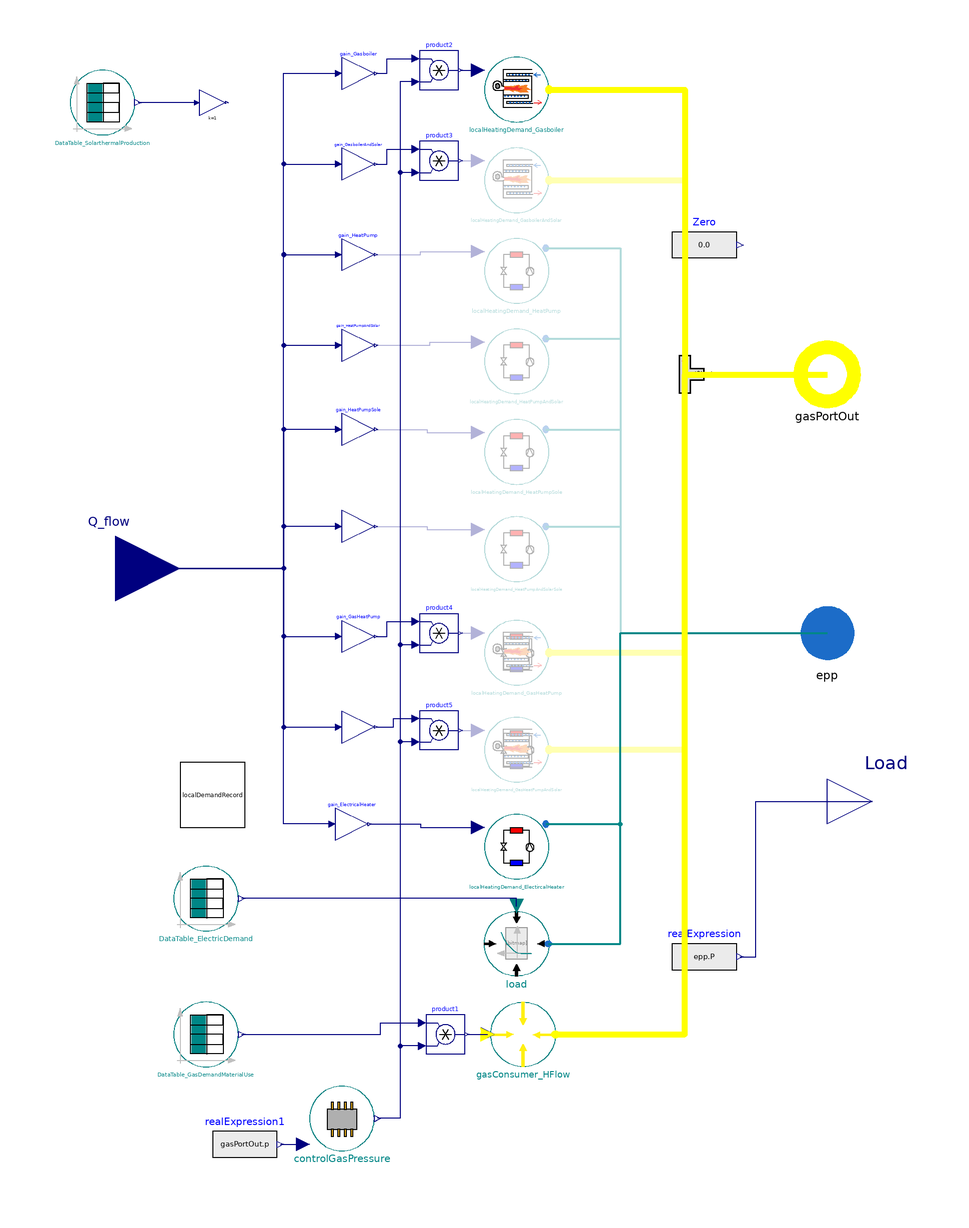

The component connection diagram of the Modelica model below, drawn from its own Placement and Line annotations.

redeclare model extends LocalDemand(redeclare package Config = Portfolio_Example)

    // _____________________________________________
    //
    //        Constants and  Hidden Parameters
    // _____________________________________________

    final inner parameter Real LocalGasDemandMaterialUse_real=if LocalGasDemandMaterialUse then 1 else 0;
    final parameter Integer NeededGasPortsForJunction=integer(2 + LocalGasDemandMaterialUse_real + Fraction[1]/max(1, Fraction[1]) + Fraction[2]/max(1, Fraction[2]) + Fraction[7]/max(1, Fraction[7]) + Fraction[8]/max(1, Fraction[8]));

    // _____________________________________________
    //
    //              Visible Parameters
    // _____________________________________________

    parameter TILMedia.VLEFluidTypes.BaseVLEFluid medium=simCenter.gasModel1 "Gas model to be used";

    parameter Real Fraction[10]=localDemandRecord.Fraction;
    parameter Modelica.Units.SI.Heat Q_demand_annual=localDemandRecord.Q_demand_annual;
    parameter Boolean LocalGasDemandMaterialUse=localDemandRecord.LocalGasDemandMaterialUse;
    parameter Modelica.Units.SI.Volume volume_junction=localDemandRecord.volume_junction;
    parameter Modelica.Units.SI.Pressure p_min=1e5;
    parameter Modelica.Units.SI.Pressure p_min_backin=2e5;
    parameter Modelica.Units.SI.Pressure p_gasGrid_desired=simCenter.p_amb_const + simCenter.p_eff_2 "desired gas grid pressure in region";

    parameter Integer n_gasPortOut_split=1 annotation (Dialog(group="GasPortSplitter"));
    parameter Real splitRatio[max(1, n_gasPortOut_split)]={0.1} annotation (Dialog(group="GasPortSplitter"));

    parameter Records.LocalDemandRecord localDemandRecord=Records.LocalDemandRecord() annotation (Placement(transformation(extent={{-100,-100},{-80,-80}})));
    parameter String localElectricDemand_pathToTable;
    parameter Real localElectricDemand_constantMultiplier=1.0 "Multiply output with constant factor";
    parameter String localGasDemand_pathToTable;
    parameter Real localGasDemand_constantMultiplier=1.0 "Multiply output with constant factor";
    parameter String localSolarthermalProduction_pathToTable;
    parameter Real localSolarthermalProduction_constantMultiplier=1.0 "Multiply output with constant factor";

    // _____________________________________________
    //
    //                 Outer Models
    // _____________________________________________

    outer TransiEnt.SimCenter simCenter;
    outer Modelica.Units.SI.Temperature T_region if Fraction[3] > 0;

    // _____________________________________________
    //
    //                  Interfaces
    // _____________________________________________

    // _____________________________________________
    //
    //           Instances of other Classes
    // _____________________________________________

    inner Modelica.Units.SI.HeatFlowRate Q_flow_solarthermal_pu=gain_SolarthermalProduction.y;

    TransiEnt.Basics.Tables.GenericDataTable DataTable_ElectricDemand(
      use_absolute_path=true,
      absolute_path=localElectricDemand_pathToTable,
      constantfactor=localElectricDemand_constantMultiplier) annotation (Placement(transformation(extent={{-102,-132},{-82,-112}})));

    TransiEnt.Consumer.Electrical.ExponentialElectricConsumerComplex load(useInputConnectorP=true, variability(
        kpf=localDemandRecord.loadVariability_kpf,
        kpu=localDemandRecord.loadVariability_kpu,
        kqf=localDemandRecord.loadVariability_kqf,
        kqu=localDemandRecord.loadVariability_kqu)) annotation (Placement(transformation(extent={{14,-146},{-6,-126}})));

    Modelica.Blocks.Math.Gain gain_HeatPump(k=if sum(Fraction) == 0 then 0 else -Fraction[3]/sum(Fraction)) annotation (Placement(transformation(extent={{-50,72},{-40,82}})));
    Modelica.Blocks.Math.Gain gain_HeatPumpAndSolar(k=if sum(Fraction) == 0 then 0 else -Fraction[4]/sum(Fraction)) annotation (Placement(transformation(extent={{-50,44},{-40,54}})));
    Modelica.Blocks.Math.Gain gain_GasboilerAndSolar(k=if sum(Fraction) == 0 then 0 else Fraction[2]/sum(Fraction)) annotation (Placement(transformation(extent={{-50,100},{-40,110}})));
    Modelica.Blocks.Math.Gain gain_Gasboiler(k=if sum(Fraction) == 0 then 0 else Fraction[1]/sum(Fraction)) annotation (Placement(transformation(extent={{-50,128},{-40,138}})));

    Modelica.Blocks.Sources.RealExpression Zero annotation (Placement(transformation(extent={{52,70},{72,90}})));

    Components.LocalHeatSupply.LocalHeatingDemand_Gasboiler_ConstantEfficiency localHeatingDemand_Gasboiler(eta_gasboiler=localDemandRecord.gasboiler_eta, tableBasedGasBurningConsumer_VariableGasComposition(medium=medium)) if Fraction[1] + Fraction[2] > 0 annotation (Placement(transformation(extent={{-6,118},{14,138}})));
    TransiEnt.SystemGeneration.Superstructure.Components.LocalHeatSupply.LocalHeatingDemand_GasboilerAndSolar_ConstantEfficiency localHeatingDemand_GasboilerAndSolar(
      eta_gasboiler=localDemandRecord.gasboiler_eta,
      Q_annual_solarthermal=Q_demand_annual*Fraction[4]*0.2,
      Q_max_storage=Q_demand_annual*Fraction[4]*0.2/365*2,
      tableBasedGasBurningConsumer_VariableGasComposition(medium=medium)) if Fraction[2] > 0 annotation (Placement(transformation(extent={{-6,90},{14,110}})));
    TransiEnt.SystemGeneration.Superstructure.Components.LocalHeatSupply.LocalHeatingDemand_HeatPump_simple localHeatingDemand_HeatPump(
      whichHeatPump=2,
      heatPumpElectricCharlineHeatPort_L1_1(
        COP_n=localDemandRecord.HeatPump_COP_n,
        redeclare TransiEnt.Basics.Interfaces.Electrical.ComplexPowerPort epp,
        redeclare TransiEnt.Components.Boundaries.Electrical.ComplexPower.PQBoundary powerBoundary(useInputConnectorQ=false, cosphi_boundary=0.99) "Power Boundary for ComplexPowerPort"),
      redeclare TransiEnt.Basics.Interfaces.Electrical.ComplexPowerPort epp) if Fraction[3] > 0 annotation (Placement(transformation(extent={{-6,62},{14,82}})));
    TransiEnt.SystemGeneration.Superstructure.Components.LocalHeatSupply.LocalHeatingDemand_HeatPumpAndSolar_simple localHeatingDemand_HeatPumpAndSolar(
      redeclare TransiEnt.Basics.Interfaces.Electrical.ComplexPowerPort epp,
      heatPumpElectricCharlineHeatPort_L1_1(
        COP_n=localDemandRecord.HeatPumpAndSolar_COP_n,
        redeclare TransiEnt.Basics.Interfaces.Electrical.ComplexPowerPort epp,
        redeclare TransiEnt.Components.Boundaries.Electrical.ComplexPower.PQBoundary powerBoundary(useInputConnectorQ=false, cosphi_boundary=0.99) "Power Boundary for ComplexPowerPort"),
      whichHeatPump=2,
      Q_annual_solarthermal=Q_demand_annual*Fraction[4]*0.2,
      Q_max_storage=Q_demand_annual*Fraction[4]*0.2/365*2) if Fraction[4] > 0 annotation (Placement(transformation(extent={{-6,34},{14,54}})));
    TransiEnt.SystemGeneration.Superstructure.Components.LocalHeatSupply.LocalHeatingDemand_HeatPump_simple localHeatingDemand_HeatPumpSole(redeclare TransiEnt.Basics.Interfaces.Electrical.ComplexPowerPort epp, heatPumpElectricCharlineHeatPort_L1_1(
        redeclare TransiEnt.Basics.Interfaces.Electrical.ComplexPowerPort epp,
        redeclare TransiEnt.Components.Boundaries.Electrical.ComplexPower.PQBoundary powerBoundary(useInputConnectorQ=false, cosphi_boundary=0.99) "Power Boundary for ComplexPowerPort",
        COP_n=localDemandRecord.HeatPumpSole_COP_n)) if Fraction[5] > 0 annotation (Placement(transformation(extent={{-6,6},{14,26}})));
    TransiEnt.SystemGeneration.Superstructure.Components.LocalHeatSupply.LocalHeatingDemand_HeatPumpAndSolar_simple localHeatingDemand_HeatPumpAndSolarSole(
      redeclare TransiEnt.Basics.Interfaces.Electrical.ComplexPowerPort epp,
      heatPumpElectricCharlineHeatPort_L1_1(
        redeclare TransiEnt.Basics.Interfaces.Electrical.ComplexPowerPort epp,
        redeclare TransiEnt.Components.Boundaries.Electrical.ComplexPower.PQBoundary powerBoundary(useInputConnectorQ=false, cosphi_boundary=0.99) "Power Boundary for ComplexPowerPort",
        COP_n=localDemandRecord.HeatPumpAndSolarSole_COP_n),
      Q_annual_solarthermal=Q_demand_annual*Fraction[6]*0.2,
      Q_max_storage=Q_demand_annual*Fraction[6]*0.2/365*2) if Fraction[6] > 0 annotation (Placement(transformation(extent={{-6,-24},{14,-4}})));
    TransiEnt.SystemGeneration.Superstructure.Components.LocalHeatSupply.LocalHeatingDemand_GasHeatPump_simple localHeatingDemand_GasHeatPump(whichHeatPump=2, heatPumpGasCharlineHeatPort_L1(mediumGas=medium)) if Fraction[7] > 0 annotation (Placement(transformation(extent={{-6,-56},{14,-36}})));
    TransiEnt.SystemGeneration.Superstructure.Components.LocalHeatSupply.LocalHeatingDemand_GasHeatPumpAndSolar_simple localHeatingDemand_GasHeatPumpAndSolar(
      Q_annual_solarthermal=Q_demand_annual*Fraction[8]*0.2,
      Q_max_storage=Q_demand_annual*Fraction[8]*0.2/365*2,
      whichHeatPump=2,
      heatPumpGasCharlineHeatPort_L1(mediumGas=medium)) if Fraction[8] > 0 annotation (Placement(transformation(extent={{-6,-86},{14,-66}})));
    TransiEnt.SystemGeneration.Superstructure.Components.LocalHeatSupply.LocalHeatingDemand_ElectricalHeater localHeatingDemand_ElectircalHeater(redeclare TransiEnt.Basics.Interfaces.Electrical.ComplexPowerPort epp, electricBoiler(
        redeclare TransiEnt.Basics.Interfaces.Electrical.ComplexPowerPort epp,
        redeclare TransiEnt.Components.Boundaries.Electrical.ComplexPower.PQBoundary powerBoundary(useInputConnectorQ=false, cosphi_boundary=0.99) "Power Boundary for ComplexPowerPort",
        eta=localDemandRecord.electricBoiler_eta)) if Fraction[9] > 0 annotation (Placement(transformation(extent={{-6,-116},{14,-96}})));

    TransiEnt.Consumer.Gas.GasConsumer_HFlow_NCV gasConsumer_HFlow(
      medium=medium,
      mode="Consumer",
      usePIDcontroller=false) if LocalGasDemandMaterialUse annotation (Placement(transformation(extent={{16,-174},{-4,-154}})));
    TransiEnt.Basics.Tables.GenericDataTable DataTable_GasDemandMaterialUse(
      use_absolute_path=true,
      absolute_path=localGasDemand_pathToTable,
      constantfactor=localGasDemand_constantMultiplier) if LocalGasDemandMaterialUse annotation (Placement(transformation(extent={{-102,-174},{-82,-154}})));
    Modelica.Blocks.Math.Gain gain_HeatPumpSole(k=if sum(Fraction) == 0 then 0 else -Fraction[5]/sum(Fraction)) annotation (Placement(transformation(extent={{-50,18},{-40,28}})));
    Modelica.Blocks.Math.Gain gain_HeatPumpAndSolarSole(k=if sum(Fraction) == 0 then 0 else -Fraction[6]/sum(Fraction)) annotation (Placement(transformation(extent={{-50,-12},{-40,-2}})));
    Modelica.Blocks.Math.Gain gain_GasHeatPump(k=if sum(Fraction) == 0 then 0 else -Fraction[7]/sum(Fraction)) annotation (Placement(transformation(extent={{-50,-46},{-40,-36}})));
    Modelica.Blocks.Math.Gain gain_GasHeatPumpAndSolar(k=if sum(Fraction) == 0 then 0 else -Fraction[8]/sum(Fraction)) annotation (Placement(transformation(extent={{-50,-74},{-40,-64}})));

    TransiEnt.Components.Gas.VolumesValvesFittings.Fittings.RealGasJunction_L2_nPorts_isoth junction1(
      medium=medium,
      n_ports=NeededGasPortsForJunction,
      volume=volume_junction,
      m_flow_nom=ones(NeededGasPortsForJunction)*1000,
      Delta_p_nom=vector([{1}; zeros(NeededGasPortsForJunction - 1)])*1e4,
      p_start=p_gasGrid_desired) annotation (Placement(transformation(
          extent={{-6,-6},{6,6}},
          rotation=90,
          origin={56,40})));
    Modelica.Blocks.Math.Gain gain_SolarthermalProduction(k=1) annotation (Placement(transformation(extent={{-94,120},{-86,128}})));
    TransiEnt.Basics.Tables.GenericDataTable DataTable_SolarthermalProduction(
      use_absolute_path=true,
      absolute_path=localSolarthermalProduction_pathToTable,
      constantfactor=localSolarthermalProduction_constantMultiplier) annotation (Placement(transformation(extent={{-134,114},{-114,134}})));
    Modelica.Blocks.Math.Gain gain_ElectricalHeater(k=if sum(Fraction) == 0 then 0 else -Fraction[9]/sum(Fraction)) annotation (Placement(transformation(extent={{-52,-104},{-42,-94}})));
    Components.Controller.ControlGasPressure controlGasPressure(
      p_min=p_min,
      p_min_backin=p_min_backin,
      controllerType=Modelica.Blocks.Types.SimpleController.P,
      k=1e8,
      n_gasPortOut_split=n_gasPortOut_split,
      splitRatio=splitRatio) if LocalGasDemandMaterialUse annotation (Placement(transformation(extent={{-60,-200},{-40,-180}})));
    Modelica.Blocks.Sources.RealExpression realExpression1[n_gasPortOut_split](y=gasPortOut.p) annotation (Placement(transformation(extent={{-90,-208},{-70,-188}})));

    Modelica.Blocks.Math.Product product1 annotation (Placement(transformation(extent={{-24,-170},{-12,-158}})));
    Modelica.Blocks.Math.Product product5 annotation (Placement(transformation(extent={{-26,-76},{-14,-64}})));
    Modelica.Blocks.Math.Product product4 annotation (Placement(transformation(extent={{-26,-46},{-14,-34}})));
    Modelica.Blocks.Math.Product product3 annotation (Placement(transformation(extent={{-26,100},{-14,112}})));
    Modelica.Blocks.Math.Product product2 annotation (Placement(transformation(extent={{-26,128},{-14,140}})));

  equation

    // _____________________________________________
    //
    //               Connect Statements
    // _____________________________________________

    connect(load.P_el_set, DataTable_ElectricDemand.y1) annotation (Line(points={{4,-124.4},{4,-122},{-81,-122}}, color={0,0,127}));
    connect(load.epp, epp) annotation (Line(
        points={{13.8,-136},{36,-136},{36,-40},{100,-40}},
        color={0,135,135},
        thickness=0.5));
    connect(Q_flow, gain_HeatPump.u) annotation (Line(points={{-120,-20},{-68,-20},{-68,77},{-51,77}}, color={0,0,127}));
    connect(Q_flow, gain_HeatPumpAndSolar.u) annotation (Line(points={{-120,-20},{-68,-20},{-68,49},{-51,49}}, color={0,0,127}));
    connect(Q_flow, gain_GasboilerAndSolar.u) annotation (Line(points={{-120,-20},{-68,-20},{-68,105},{-51,105}}, color={0,0,127}));
    connect(Q_flow, gain_Gasboiler.u) annotation (Line(points={{-120,-20},{-68,-20},{-68,133},{-51,133}}, color={0,0,127}));
    connect(gain_HeatPumpSole.u, Q_flow) annotation (Line(points={{-51,23},{-68,23},{-68,-20},{-120,-20}}, color={0,0,127}));
    connect(gain_HeatPumpAndSolarSole.u, Q_flow) annotation (Line(points={{-51,-7},{-68,-7},{-68,-20},{-120,-20}}, color={0,0,127}));
    connect(Q_flow, gain_GasHeatPump.u) annotation (Line(points={{-120,-20},{-68,-20},{-68,-41},{-51,-41}}, color={0,0,127}));
    connect(Q_flow, gain_GasHeatPumpAndSolar.u) annotation (Line(points={{-120,-20},{-68,-20},{-68,-69},{-51,-69}}, color={0,0,127}));

    if Fraction[1] >= 0 then
      connect(localHeatingDemand_Gasboiler.gasIn, junction1.gasPort[integer(2 + LocalGasDemandMaterialUse_real)]) annotation (Line(
          points={{14,128},{56,128},{56,40}},
          color={255,255,0},
          thickness=1.5));
    end if;

    if Fraction[2] > 0 then
      connect(localHeatingDemand_GasboilerAndSolar.gasIn, junction1.gasPort[integer(2 + LocalGasDemandMaterialUse_real + Fraction[1]/max(1, Fraction[1]))]) annotation (Line(
          points={{14,100},{56,100},{56,40}},
          color={255,255,0},
          thickness=1.5));
    end if;

    if Fraction[3] >= 0 then
      connect(gain_HeatPump.y, localHeatingDemand_HeatPump.Q_flow_set) annotation (Line(points={{-39.5,77},{-25.75,77},{-25.75,78},{-8,78}}, color={0,0,127}));
      connect(localHeatingDemand_HeatPump.epp, epp) annotation (Line(
          points={{13,79},{36,79},{36,-40},{100,-40}},
          color={0,135,135},
          thickness=0.5));
    end if;

    if Fraction[4] > 0 then
      connect(localHeatingDemand_HeatPumpAndSolar.epp, epp) annotation (Line(
          points={{13,51},{36,51},{36,-40},{100,-40}},
          color={0,135,135},
          thickness=0.5));
      connect(gain_HeatPumpAndSolar.y, localHeatingDemand_HeatPumpAndSolar.Q_flow_set) annotation (Line(points={{-39.5,49},{-22.75,49},{-22.75,50},{-8,50}}, color={0,0,127}));
    end if;

    if Fraction[5] > 0 then
      connect(gain_HeatPumpSole.y, localHeatingDemand_HeatPumpSole.Q_flow_set) annotation (Line(points={{-39.5,23},{-23.75,23},{-23.75,22},{-8,22}}, color={0,0,127}));
      connect(localHeatingDemand_HeatPumpSole.epp, epp) annotation (Line(
          points={{13,23},{36,23},{36,-40},{100,-40}},
          color={0,135,135},
          thickness=0.5));
    end if;

    if Fraction[6] > 0 then
      connect(localHeatingDemand_HeatPumpAndSolarSole.epp, epp) annotation (Line(
          points={{13,-7},{36,-7},{36,-40},{100,-40}},
          color={0,135,135},
          thickness=0.5));
      connect(gain_HeatPumpAndSolarSole.y, localHeatingDemand_HeatPumpAndSolarSole.Q_flow_set) annotation (Line(points={{-39.5,-7},{-23.75,-7},{-23.75,-8},{-8,-8}}, color={0,0,127}));
    end if;

    if Fraction[7] > 0 then
      connect(localHeatingDemand_GasHeatPump.gasIn, junction1.gasPort[integer(2 + LocalGasDemandMaterialUse_real + Fraction[1]/max(1, Fraction[1]) + Fraction[2]/max(1, Fraction[2]))]) annotation (Line(
          points={{14,-46},{56,-46},{56,40}},
          color={255,255,0},
          thickness=1.5));
    end if;

    if Fraction[8] > 0 then
      connect(localHeatingDemand_GasHeatPumpAndSolar.gasIn, junction1.gasPort[integer(2 + LocalGasDemandMaterialUse_real + Fraction[1]/max(1, Fraction[1]) + Fraction[2]/max(1, Fraction[2]) + Fraction[7]/max(1, Fraction[7]))]) annotation (Line(
          points={{14,-76},{56,-76},{56,40}},
          color={255,255,0},
          thickness=1.5));
    end if;

    if Fraction[9] > 0 then
      connect(localHeatingDemand_ElectircalHeater.epp, epp) annotation (Line(
          points={{13,-99},{36,-99},{36,-40},{100,-40}},
          color={0,135,135},
          thickness=0.5));
      connect(gain_ElectricalHeater.y, localHeatingDemand_ElectircalHeater.Q_flow_set) annotation (Line(points={{-41.5,-99},{-25.75,-99},{-25.75,-100},{-8,-100}}, color={0,0,127}));
    end if;

    if LocalGasDemandMaterialUse then
      connect(gasConsumer_HFlow.fluidPortIn, junction1.gasPort[2]) annotation (Line(
          points={{16,-164},{56,-164},{56,40}},
          color={255,255,0},
          thickness=1.5));
    end if;

    connect(junction1.gasPort[1], gasPortOut) annotation (Line(
        points={{56,40},{100,40}},
        color={255,255,0},
        thickness=1.5));
    connect(gain_SolarthermalProduction.u, DataTable_SolarthermalProduction.y1) annotation (Line(points={{-94.8,124},{-113,124}}, color={0,0,127}));
    connect(gain_ElectricalHeater.u, Q_flow) annotation (Line(points={{-53,-99},{-68,-99},{-68,-20},{-120,-20}}, color={0,0,127}));

    connect(realExpression1.y, controlGasPressure.p_gas) annotation (Line(points={{-69,-198},{-62,-198}}, color={0,0,127}));

    connect(gain_GasHeatPump.y, product4.u1) annotation (Line(points={{-39.5,-41},{-36,-41},{-36,-36.4},{-27.2,-36.4}}, color={0,0,127}));
    connect(gain_GasboilerAndSolar.y, product3.u1) annotation (Line(points={{-39.5,105},{-36,105},{-36,109.6},{-27.2,109.6}}, color={0,0,127}));
    connect(gain_Gasboiler.y, product2.u1) annotation (Line(points={{-39.5,133},{-36,133},{-36,137.6},{-27.2,137.6}}, color={0,0,127}));
    connect(gain_GasHeatPumpAndSolar.y, product5.u1) annotation (Line(points={{-39.5,-69},{-34,-69},{-34,-66.4},{-27.2,-66.4}}, color={0,0,127}));
    connect(DataTable_GasDemandMaterialUse.y1, product1.u1) annotation (Line(points={{-81,-164},{-38,-164},{-38,-160.4},{-25.2,-160.4}}, color={0,0,127}));
    connect(product2.u2, controlGasPressure.y) annotation (Line(points={{-27.2,130.4},{-32,130.4},{-32,-190},{-39,-190}}, color={0,0,127}));
    connect(product1.u2, controlGasPressure.y) annotation (Line(points={{-25.2,-167.6},{-32,-167.6},{-32,-190},{-39,-190}}, color={0,0,127}));
    connect(product5.u2, controlGasPressure.y) annotation (Line(points={{-27.2,-73.6},{-32,-73.6},{-32,-190},{-39,-190}}, color={0,0,127}));
    connect(product4.u2, controlGasPressure.y) annotation (Line(points={{-27.2,-43.6},{-32,-43.6},{-32,-190},{-39,-190}}, color={0,0,127}));
    connect(product3.u2, controlGasPressure.y) annotation (Line(points={{-27.2,102.4},{-32,102.4},{-32,-190},{-39,-190}}, color={0,0,127}));
    connect(product3.y, localHeatingDemand_GasboilerAndSolar.Q_flow_set) annotation (Line(points={{-13.4,106},{-8,106}}, color={0,0,127}));
    connect(product2.y, localHeatingDemand_Gasboiler.Q_flow_set) annotation (Line(points={{-13.4,134},{-8,134}}, color={0,0,127}));
    connect(product4.y, localHeatingDemand_GasHeatPump.Q_flow_set) annotation (Line(points={{-13.4,-40},{-8,-40}}, color={0,0,127}));
    connect(product5.y, localHeatingDemand_GasHeatPumpAndSolar.Q_flow_set) annotation (Line(points={{-13.4,-70},{-8,-70}}, color={0,0,127}));
    connect(product1.y, gasConsumer_HFlow.H_flow) annotation (Line(points={{-11.4,-164},{-5,-164}}, color={0,0,127}));
    annotation (Documentation(info="<html>
<h4><span style=\"color: #008000\">1. Purpose of model</span></h4>
<p>Submodel of the local demand to be used inside a superstructure.</p>
<h4><span style=\"color: #008000\">2. Level of detail, physical effects considered, and physical insight</span></h4>
<p>Included are electric demand, direct gas demand and heat demand. Tables are used to set the demand profiles.</p>
<p>The heat demand is fulfilled by a variable mix of technologies:</p>
<ul>
<li><a href=\"ResiliEntEE.Superstructure_JB_DELIVERY.Components.LocalHeatSupply.LocalHeatingDemand_Gasboiler_ConstantEfficiency\">Gas boiler</a></li>
<li><a href=\"ResiliEntEE.Superstructure_JB_DELIVERY.Components.LocalHeatSupply.LocalHeatingDemand_GasboilerAndSolar_ConstantEfficiency\">Gas boiler and solar</a></li>
<li><a href=\"ResiliEntEE.Superstructure_JB_DELIVERY.Components.LocalHeatSupply.LocalHeatingDemand_HeatPump_simple\">Heat pump</a></li>
<li><a href=\"ResiliEntEE.Superstructure_JB_DELIVERY.Components.LocalHeatSupply.LocalHeatingDemand_HeatPumpAndSolar_simple\">Heat pump and solar</a></li>
<li>Heat pump and sole</li>
<li>Heat pump and solar sole</li>
<li><a href=\"ResiliEntEE.Superstructure_JB_DELIVERY.Components.LocalHeatSupply.LocalHeatingDemand_GasHeatPump_simple\">Gas heat pump</a></li>
<li><a href=\"ResiliEntEE.Superstructure_JB_DELIVERY.Components.LocalHeatSupply.LocalHeatingDemand_GasHeatPumpAndSolar_simple\">Gas heat pump and solar</a></li>
<li><a href=\"ResiliEntEE.Superstructure_JB_DELIVERY.Components.LocalHeatSupply.LocalHeatingDemand_ElectricalHeater\">Electric heater</a></li>
</ul>
<p>The usage fraction of each technology is set in the parameter record.</p>
<p><br><b><span style=\"color: #008000;\">3. Limits of validity </span></b></p>
<p>(no remarks)</p>
<h4><span style=\"color: #008000\">4. Interfaces</span></h4>
<p>Inputs:</p>
<ul>
<li>Q_flow</li>
</ul>
<p>Outputs:</p>
<ul>
<li>gasPortOut</li>
<li>epp</li>
<li>Load</li>
</ul>
<h4><span style=\"color: #008000\">5. Nomenclature</span></h4>
<p>(no elements)</p>
<h4><span style=\"color: #008000\">6. Governing Equations</span></h4>
<p>(no equations)</p>
<h4><span style=\"color: #008000\">7. Remarks for Usage</span></h4>
<p>To be used inside a superstructure.</p>
<h4><span style=\"color: #008000\">8. Validation</span></h4>
<p>(no validation or testing necessary)</p>
<h4><span style=\"color: #008000\">9. References</span></h4>
<p>(none)</p>
<h4><span style=\"color: #008000\">10. Version History</span></h4>
<p><br>Model created by Oliver Sch&uuml;lting (oliver.schuelting@tuhh.de), Nov 2020</p>
<p>Model adjusted by Jon Babst (babst@xrg-simulation.de), 06.09.2021</p>
</html>"));
  end LocalDemand;